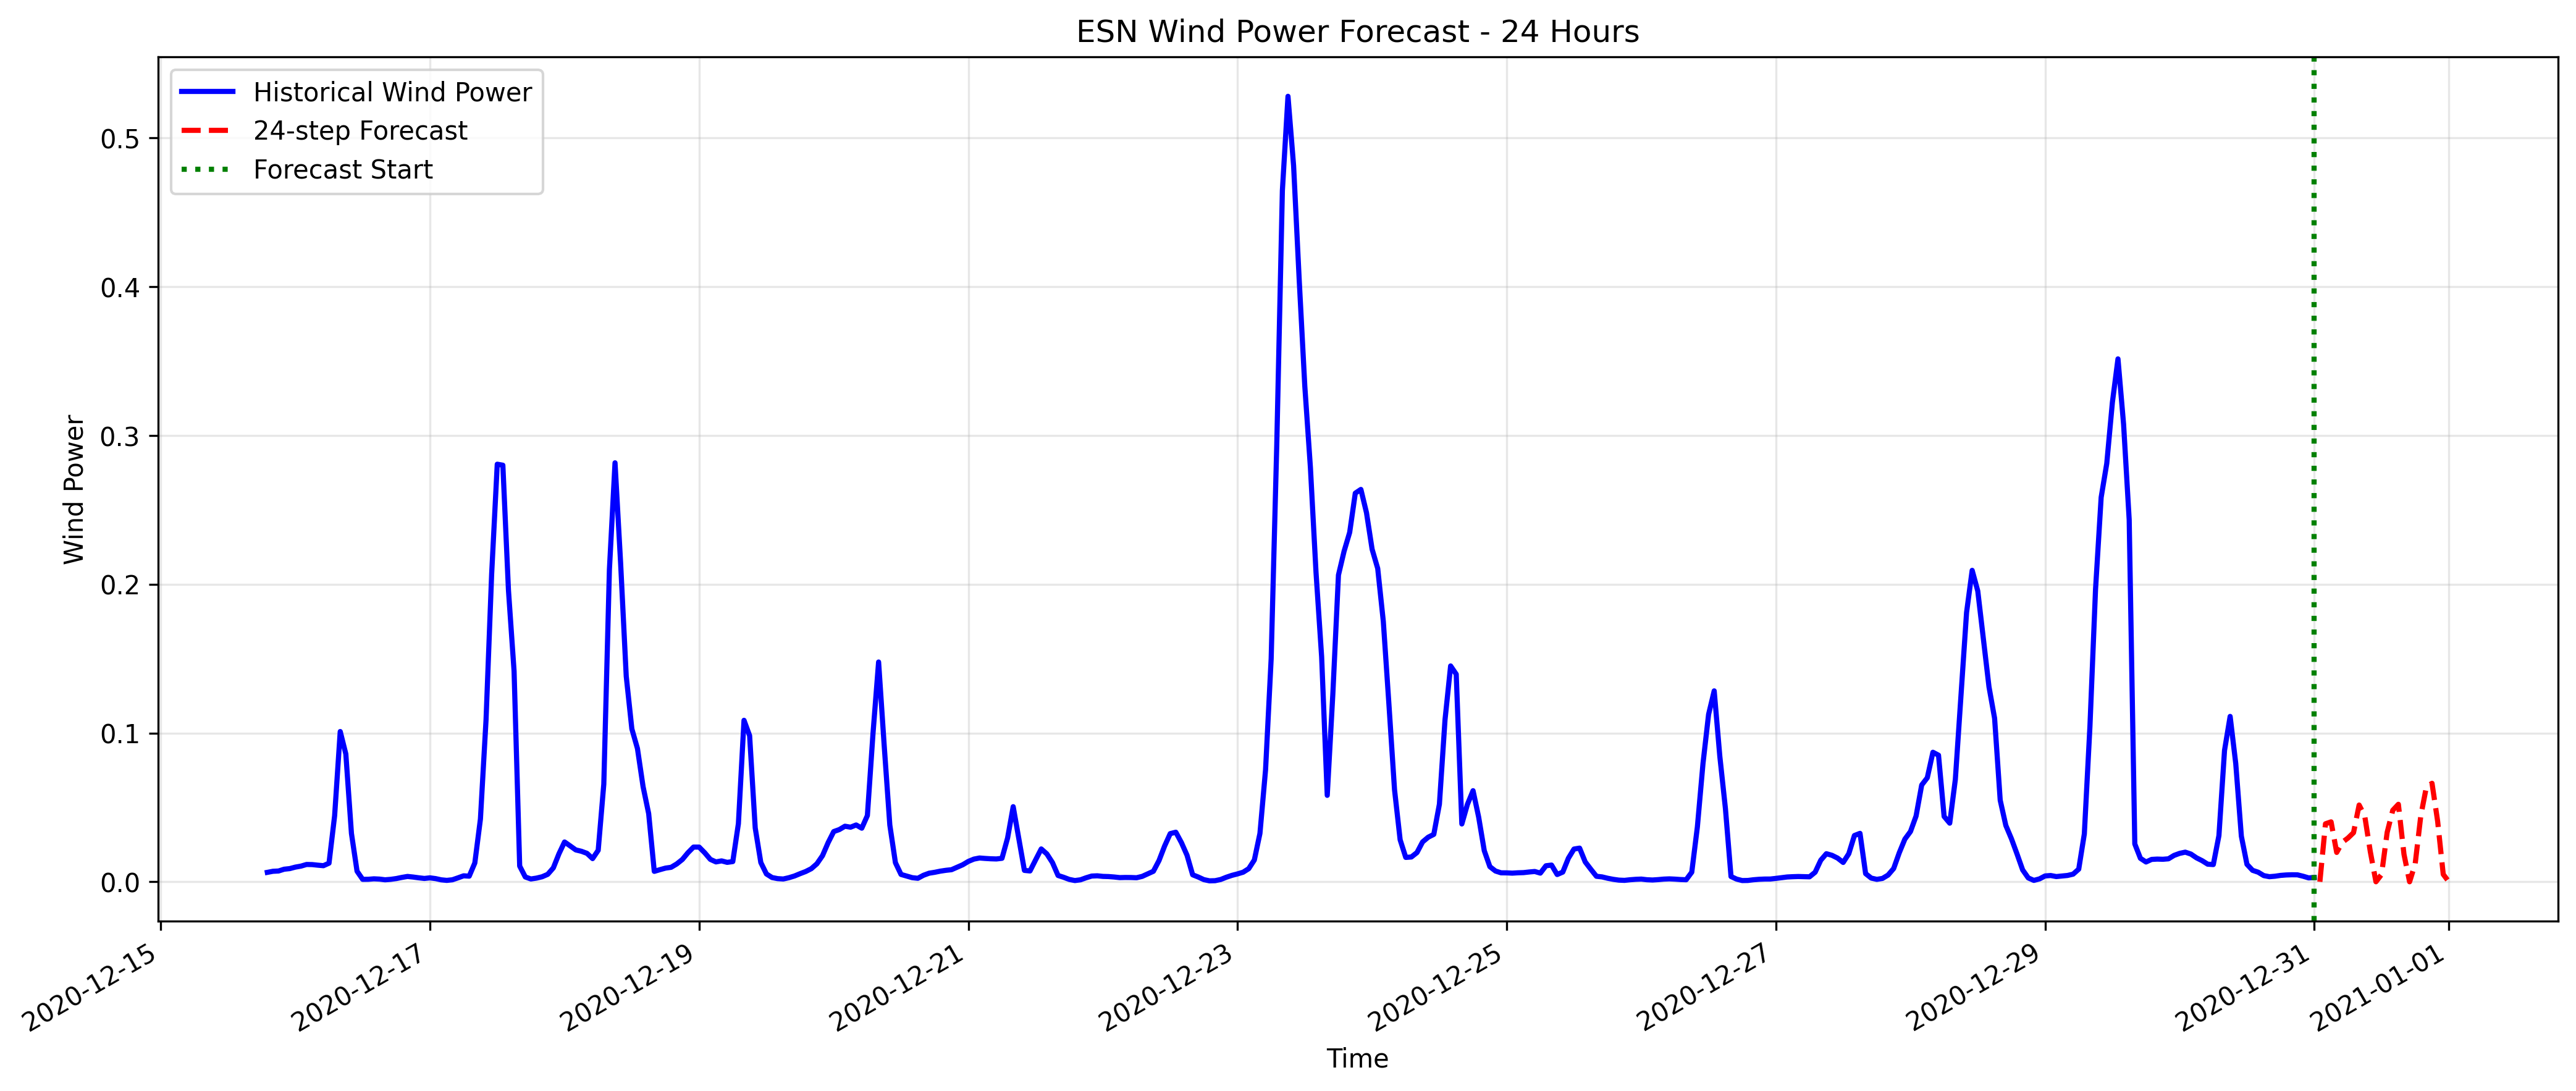

The data file committed next to this chart (first rows):
datetime, forecasted_wind_power
2020-12-31 01:00:00, 0.0
2020-12-31 02:00:00, 0.03897
2020-12-31 03:00:00, 0.04028
2020-12-31 04:00:00, 0.01974
2020-12-31 05:00:00, 0.02656
2020-12-31 06:00:00, 0.02936
2020-12-31 07:00:00, 0.033
2020-12-31 08:00:00, 0.05158
2020-12-31 09:00:00, 0.04422
2020-12-31 10:00:00, 0.02013
2020-12-31 11:00:00, 0.0
2020-12-31 12:00:00, 0.004945
2020-12-31 13:00:00, 0.03321
2020-12-31 14:00:00, 0.04806
2020-12-31 15:00:00, 0.05209
2020-12-31 16:00:00, 0.01847
2020-12-31 17:00:00, 0.0
2020-12-31 18:00:00, 0.01217
2020-12-31 19:00:00, 0.04443
2020-12-31 20:00:00, 0.06388
2020-12-31 21:00:00, 0.06619
2020-12-31 22:00:00, 0.04072
2020-12-31 23:00:00, 0.005005
2021-01-01 00:00:00, 0.0
